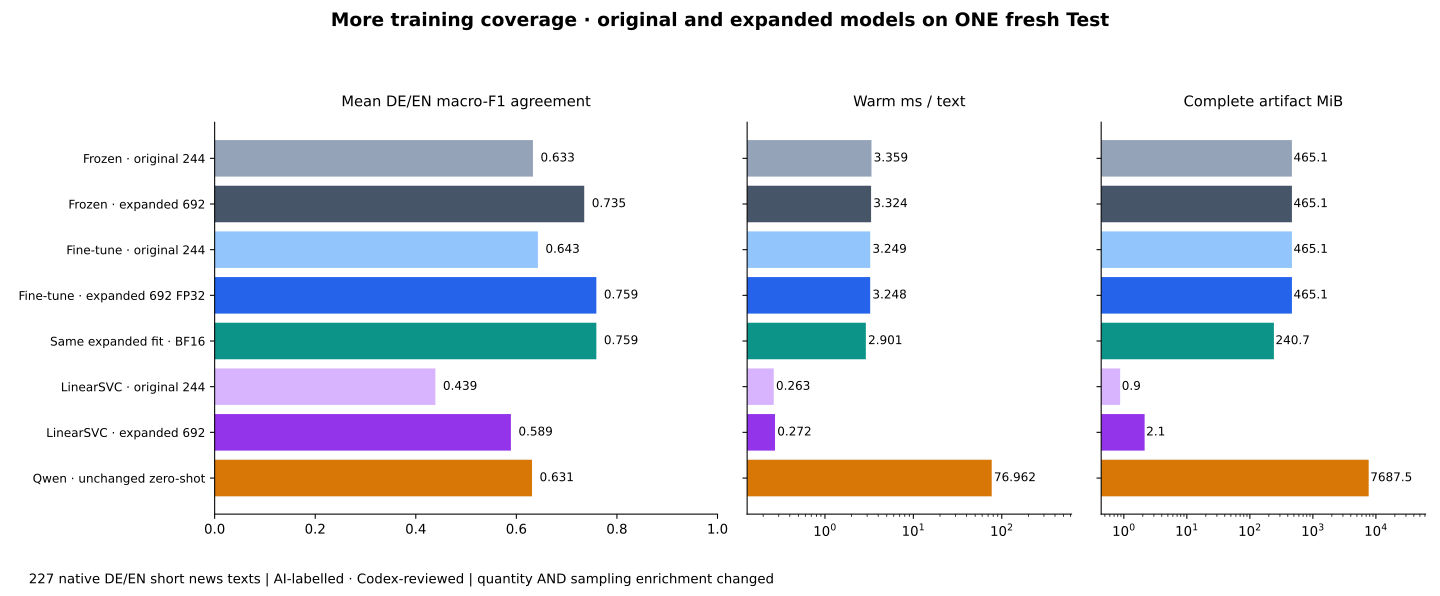

Values plotted in this chart, from the file beside it:
model, accuracy, macro_f1, balanced_language_macro_f1, macro_f1_de, macro_f1_en, f1_negative, f1_neutral, f1_positive, recall_positive, recall_negative, inference_ms_per_text, model_size_bytes, run_id
frozen_news_v3, 0.7004, 0.6398, 0.633, 0.606, 0.6599, 0.8326, 0.6269, 0.4598, 0.4444, 0.7951, 3.359, 487730066, 39558ab198ba4a18931769cd12520c21
frozen_news_v4, 0.7797, 0.7383, 0.735, 0.6534, 0.8165, 0.8608, 0.7424, 0.6118, 0.5778, 0.8361, 3.324, 487730074, 83487ac1aced41b8822528e41dc8a5e1
minilm_fp32_news_v3, 0.7181, 0.6494, 0.6428, 0.641, 0.6446, 0.8421, 0.625, 0.481, 0.4222, 0.8525, 3.249, 487730074, 2e993f04020c40dd8397e0ec7c22f71c
minilm_fp32_news_v4, 0.8062, 0.7635, 0.7591, 0.7128, 0.8054, 0.8889, 0.7581, 0.6437, 0.6222, 0.8852, 3.248, 487730080, 16bd980816574ff785734af1e3c76ecd
minilm_bf16_news_v4, 0.8062, 0.7635, 0.7591, 0.7128, 0.8054, 0.8889, 0.7581, 0.6437, 0.6222, 0.8852, 2.901, 252420515, 65bcf43545054dc09c0df4e05a98e0d6
linearsvc_news_v3, 0.6167, 0.4581, 0.439, 0.3843, 0.4936, 0.7352, 0.375, 0.2642, 0.1556, 0.9672, 0.2635, 916412, 8e23b6b7fbbd4b448a5cd6fec32427c9
linearsvc_news_v4, 0.6828, 0.6127, 0.5891, 0.5455, 0.6328, 0.7955, 0.495, 0.5476, 0.5111, 0.877, 0.2724, 2240783, 1cc7ff15880c4c23852680d7708a4a87
qwen3_4b, 0.7181, 0.6328, 0.6311, 0.6132, 0.649, 0.8734, 0.625, 0.4, 0.2889, 0.8197, 76.96, 8060917225, bb6c9d3794fa4e15947202027a0c8d68
